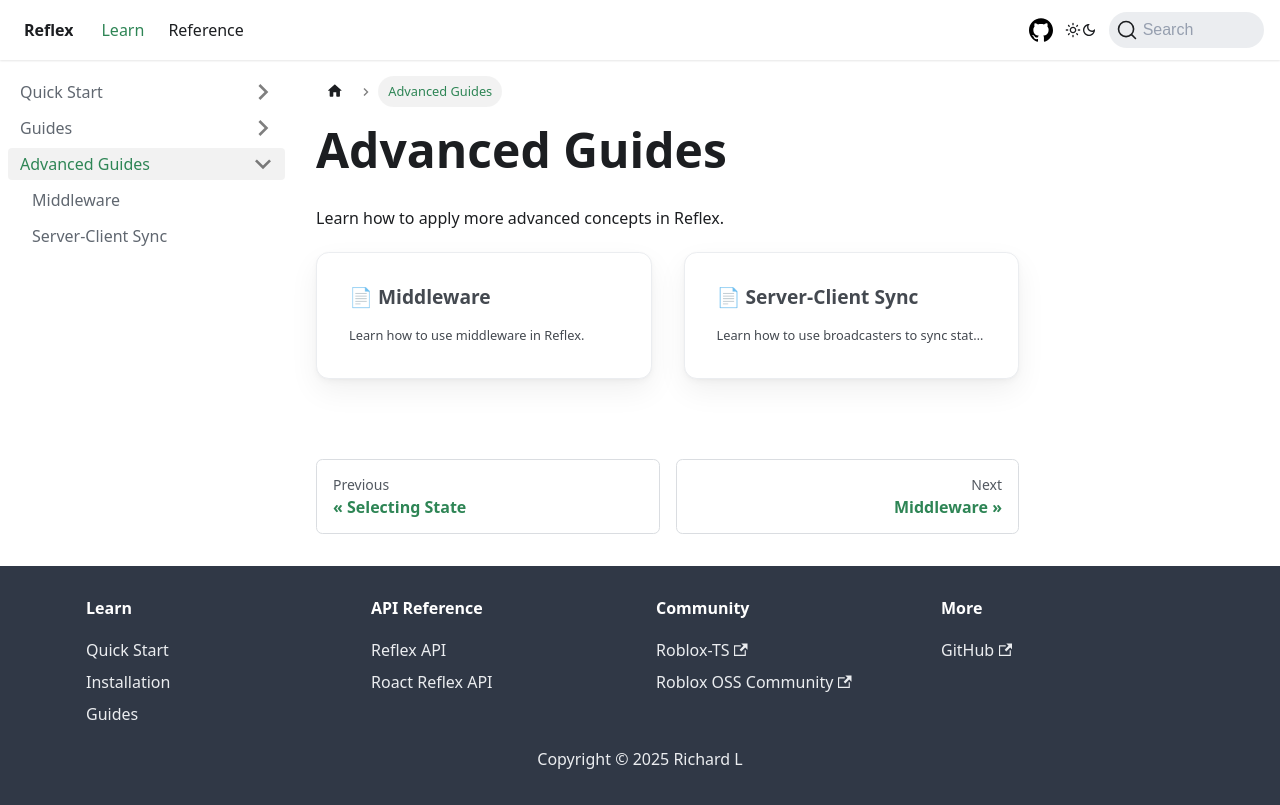

repository: littensy/reflex · page: docs/advanced-guides/index.html · generator: docusaurus

---
description: Advanced guides for using Reflex.
---

# Advanced Guides

Learn how to apply more advanced concepts in Reflex.

```mdx-code-block
import DocCardList from '@theme/DocCardList';

<DocCardList />
```
